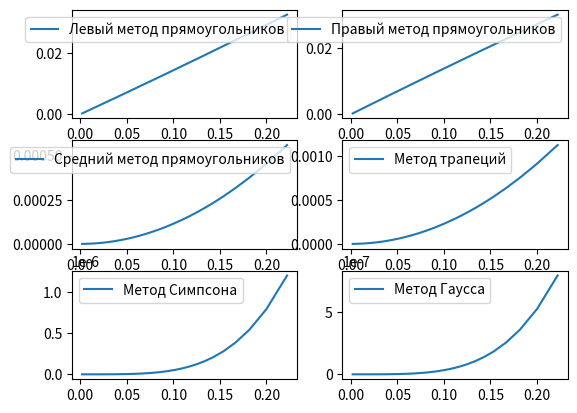
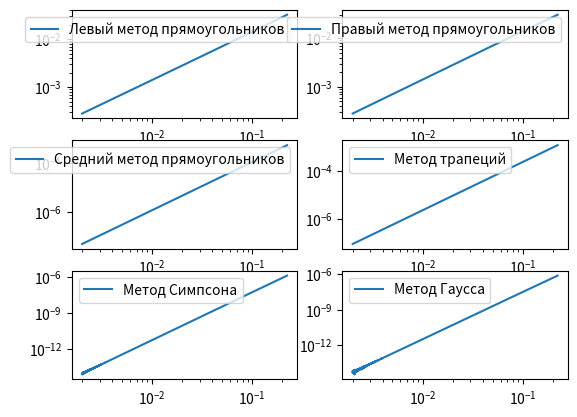

Here is the Python script that generated these plots, in order:
import math as m
import matplotlib.pyplot as plt


A_POINT = 2
B_POINT = 4
EXACT_VALUE = (m.log(15) - m.log(255))/4


def my_function(x):
    return x**3 / (1 - x**4)  # 2 <= x <= 4


def getRectangleMethod1(h, y):
    return sum([y[i] * h for i in range(0, len(y) - 2, 2)])


def getRectangleMethod2(h, y):
    return sum([y[i+2] * h for i in range(0, len(y) - 2, 2)])


def getRectangleMethod3(h, x):
    return sum([my_function((x[i+2] + x[i])/2) * h for i in range(0, len(x) - 2, 2)])


def getTrapeziumMethod(h, y):
    return sum([((y[i] + y[i+2]) / 2) * h for i in range(0, len(y) - 2, 2)])


def getSimpsonsMethod(h, y):
    return sum([(y[i-1] + 4 * y[i] + y[i+1]) * h/3 for i in range(1, len(y) - 1, 2)])


def getGaussMethod(x):
    w = [1, 1]
    xw = [-3 ** -0.5, 3 ** -0.5]
    I = 0
    for i in range(0, len(x) - 2, 2):
        for j in range(2):
            I += (x[i + 2] - x[i])/2 * w[j] * my_function((x[i + 2] + x[i])/2 + (x[i + 2] - x[i])/2 * xw[j])
    return I

##################


er_rectangleMethod1 = []
er_rectangleMethod2 = []
er_rectangleMethod3 = []
er_trapeziumMethod = []
er_simpsonMethod = []
er_gaussMethod = []
erStep = []

for n_step in range(10, 1000):

    sizeInter = B_POINT - A_POINT
    step = float(sizeInter/(n_step - 1.0))  # шаг разбиения
    sizeAr = sizeInter / (step*0.5)
    xValue = [float(A_POINT + step/2 * i) for i in range(0, (int(sizeAr) + 1))]

    if xValue[-1] != B_POINT: continue

    yValue = [my_function(i) for i in xValue]

    rectangleMethod1 = getRectangleMethod1(step, yValue)
    rectangleMethod2 = getRectangleMethod2(step, yValue)
    rectangleMethod3 = getRectangleMethod3(step, xValue)
    trapeziumMethod = getTrapeziumMethod(step, yValue)
    simpsonMethod = getSimpsonsMethod(step/2, yValue)
    gaussMethod = getGaussMethod(xValue)

    erStep += [abs(step)]

    d_rectangleMethod1 = abs(rectangleMethod1 - EXACT_VALUE)
    er_rectangleMethod1 += [d_rectangleMethod1]

    d_rectangleMethod2 = abs(rectangleMethod2 - EXACT_VALUE)
    er_rectangleMethod2 += [d_rectangleMethod2]

    d_rectangleMethod3 = abs(rectangleMethod3 - EXACT_VALUE)
    er_rectangleMethod3 += [d_rectangleMethod3]

    d_trapeziumMethod = abs(trapeziumMethod - EXACT_VALUE)
    er_trapeziumMethod += [d_trapeziumMethod]

    d_simpsonMethod = abs(simpsonMethod - EXACT_VALUE)
    er_simpsonMethod += [d_simpsonMethod]

    d_gaussMethod = abs(gaussMethod - EXACT_VALUE)
    er_gaussMethod += [d_gaussMethod]

print("точное значение", EXACT_VALUE)
# Зависимость ошибки от шага для интеграла посчитанного соответствующим методом


plt.figure("Зависимость ошибки от шага")
plt.subplot(3, 2, 1)
plt.plot(erStep, er_rectangleMethod1)
plt.legend(['Левый метод прямоугольников'])
plt.subplot(3, 2, 2)
plt.plot(erStep, er_rectangleMethod2)
plt.legend(['Правый метод прямоугольников'])
plt.subplot(3, 2, 3)
plt.plot(erStep, er_rectangleMethod3)
plt.legend(['Средний метод прямоугольников'])
plt.subplot(3, 2, 4)
plt.plot(erStep, er_trapeziumMethod)
plt.legend(['Метод трапеций'])
plt.subplot(3, 2, 5)
plt.plot(erStep, er_simpsonMethod)
plt.legend(['Метод Симпсона'])
plt.subplot(3, 2, 6)
plt.plot(erStep, er_gaussMethod)
plt.legend(['Метод Гаусса'])


# Логарифмическая зависимость ошибки от шага для интеграла посчитанного соответствующим методом

plt.figure("Логарифмическая зависимость ошибки от шага")
plt.subplot(3, 2, 1)
plt.loglog(erStep, er_rectangleMethod1)
plt.legend(['Левый метод прямоугольников'])
plt.subplot(3, 2, 2)
plt.loglog(erStep, er_rectangleMethod2)
plt.legend(['Правый метод прямоугольников'])
plt.subplot(3, 2, 3)
plt.loglog(erStep, er_rectangleMethod3)
plt.legend(['Средний метод прямоугольников'])
plt.subplot(3, 2, 4)
plt.loglog(erStep, er_trapeziumMethod)
plt.legend(['Метод трапеций'])
plt.subplot(3, 2, 5)
plt.loglog(erStep, er_simpsonMethod)
plt.legend(['Метод Симпсона'])
plt.subplot(3, 2, 6)
plt.loglog(erStep, er_gaussMethod)
plt.legend(['Метод Гаусса'])

plt.show()
